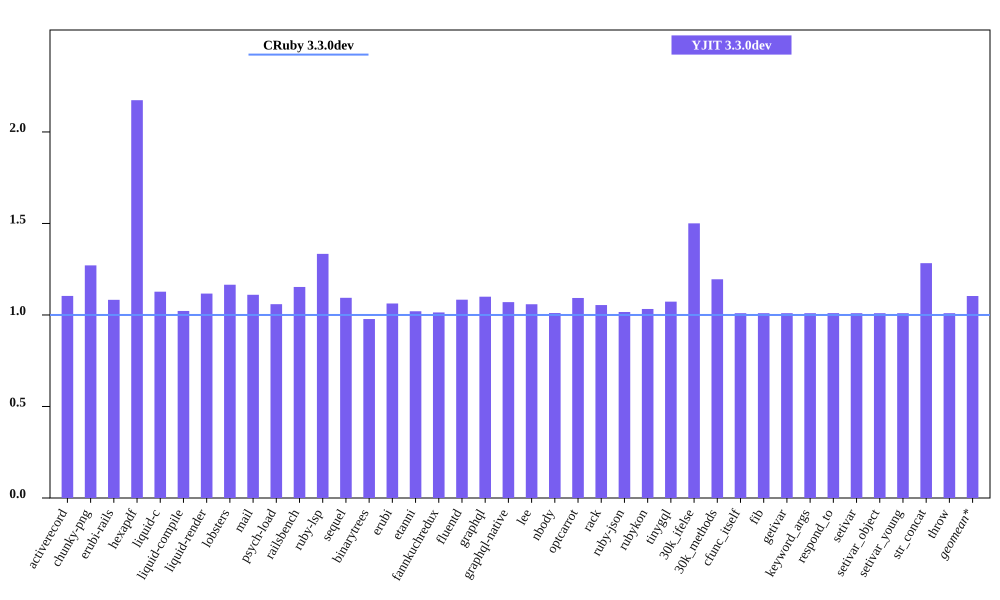

The file beside this chart, header and first rows:
bench, CRuby 3.3.0dev mem (MiB), YJIT 3.3.0dev mem (MiB), Inline Code, Outlined Code, YJIT Mem overhead
activerecord, 48.91, 54.0, 1, 1
chunky-png, 55.51, 70.55, 1, 1
erubi-rails, 92.19, 99.82, 2, 2
hexapdf, 128.1, 278.5, 2, 2
liquid-c, 35.86, 40.43, 1, 1
liquid-compile, 35.63, 36.41, 1, 1
liquid-render, 34.69, 38.74, 1, 1
lobsters, 274.3, 319.6, 8, 7
mail, 50.12, 55.66, 1, 1
psych-load, 33.51, 35.48, 1, 1
railsbench, 90.32, 104.1, 3, 3
ruby-lsp, 96.4, 128.6, 6, 5
sequel, 36.97, 40.44, 1, 1
binarytrees, 26.6, 26.01, 1, 1
erubi, 29.76, 31.63, 1, 1
etanni, 23.47, 23.95, 1, 1
fannkuchredux, 20.35, 20.63, 1, 1
fluentd, 607, 657.7, 1, 1
graphql, 39.34, 43.27, 1, 1
graphql-native, 37, 39.6, 1, 1
lee, 33.51, 35.48, 1, 1
nbody, 20.36, 20.58, 1, 1
optcarrot, 61.64, 67.37, 1, 1
rack, 30.27, 31.91, 1, 1
ruby-json, 21.31, 21.66, 1, 1
rubykon, 47.2, 48.75, 1, 1
tinygql, 28.21, 30.27, 1, 1
30k_ifelse, 60.58, 90.91, 5, 5
30k_methods, 49.17, 58.76, 2, 2
cfunc_itself, 20.46, 20.66, 1, 1
fib, 20.39, 20.59, 1, 1
getivar, 20.46, 20.66, 1, 1
keyword_args, 20.46, 20.66, 1, 1
respond_to, 20.47, 20.68, 1, 1
setivar, 20.46, 20.66, 1, 1
setivar_object, 20.46, 20.66, 1, 1
setivar_young, 20.46, 20.66, 1, 1
str_concat, 46.42, 59.56, 1, 1
throw, 20.46, 20.66, 1, 1
